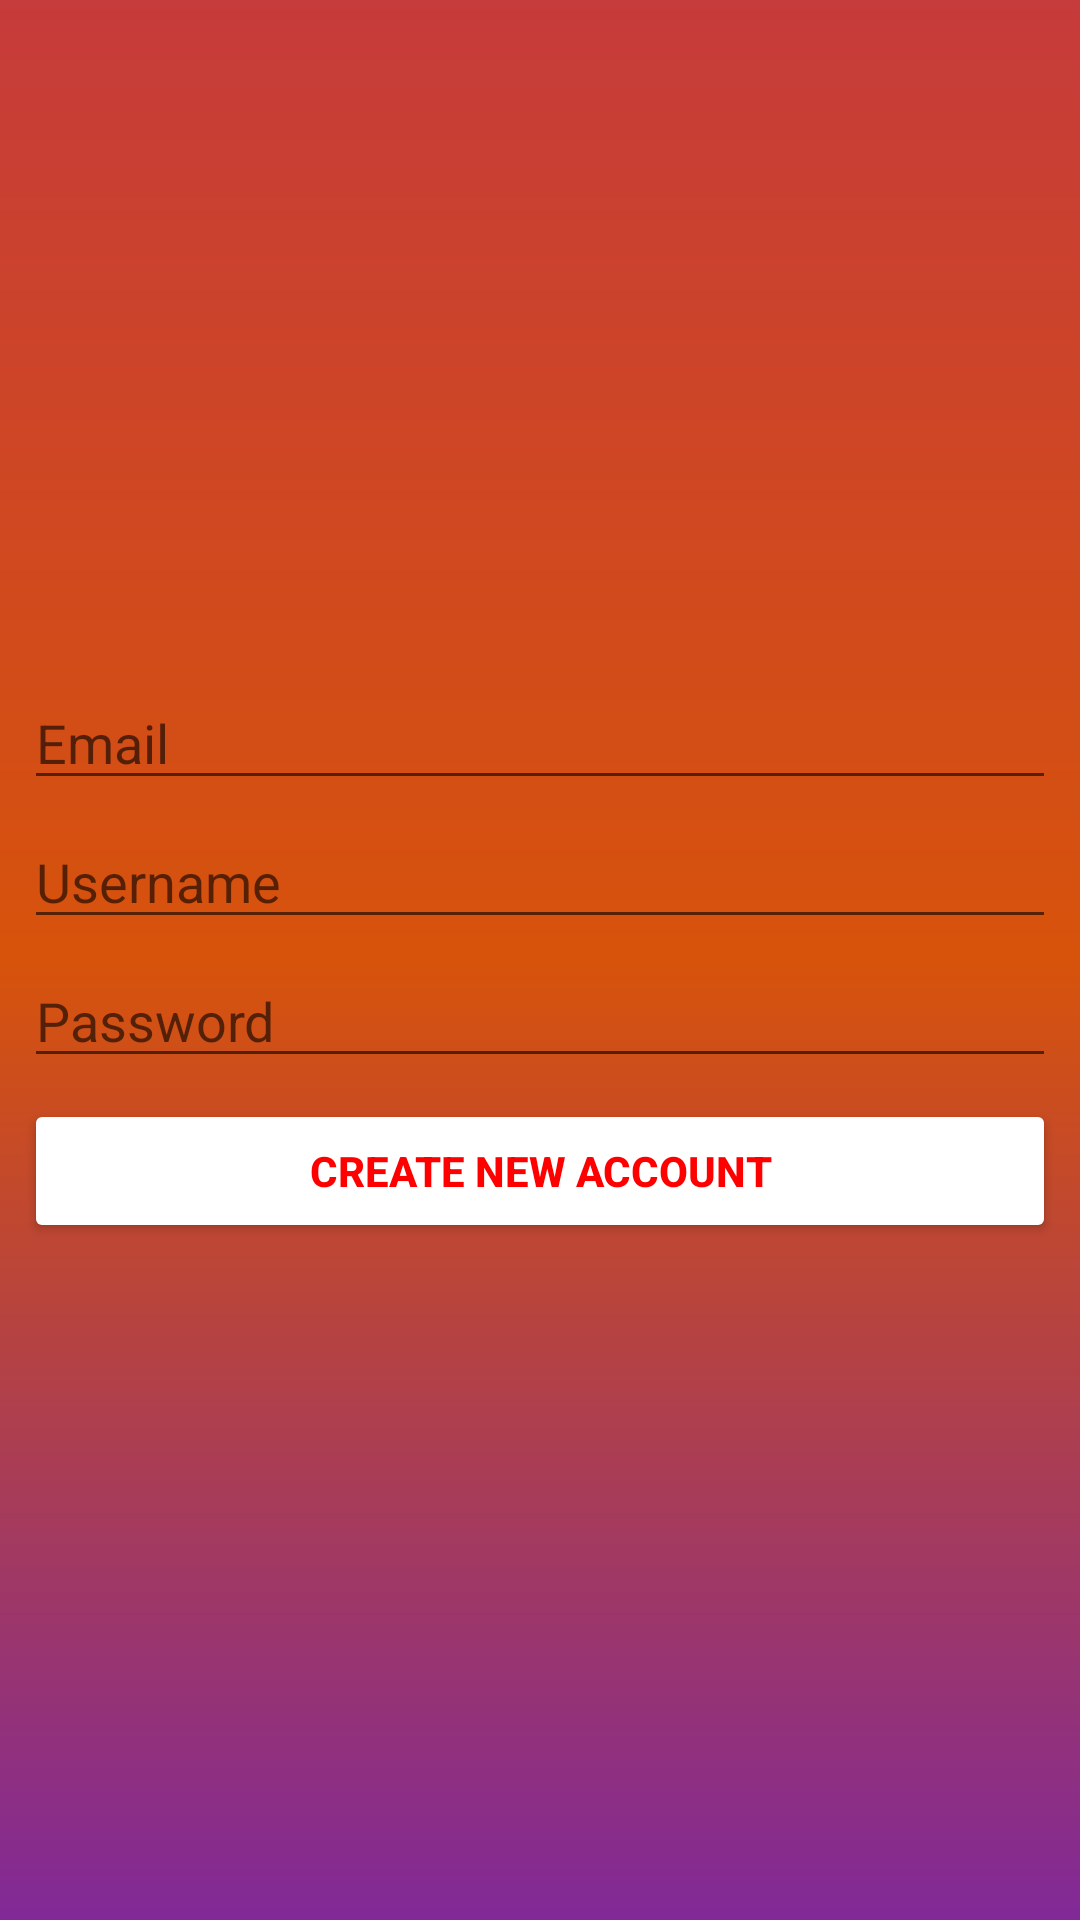

Write the Android layout XML for this screen, with the resource values it uses.
<!-- AndroidManifest.xml: application theme Theme.ThoughtsWriter -->
<!-- res/layout/activity_create_account.xml -->
<?xml version="1.0" encoding="utf-8"?>
<LinearLayout xmlns:android="http://schemas.android.com/apk/res/android"
    xmlns:app="http://schemas.android.com/apk/res-auto"
    xmlns:tools="http://schemas.android.com/tools"
    android:layout_width="match_parent"
    android:layout_height="match_parent"
    android:background="@drawable/gradient"
    android:orientation="vertical"
    android:gravity="center"
    tools:context=".CreateAccountActitvity">

    <ProgressBar
        android:id="@+id/progressBarcrateacc"
        style="?android:attr/progressBarStyle"
        android:layout_width="wrap_content"
        android:layout_height="wrap_content"
        android:visibility="gone"/>

    <LinearLayout
        android:layout_width="match_parent"
        android:layout_height="wrap_content"
        android:orientation="vertical"
        android:padding="8dp">


        <AutoCompleteTextView
            android:layout_width="match_parent"
            android:id="@+id/Emailedittextcrateacc"
            android:layout_height="wrap_content"
            android:hint="Email"
            android:inputType="textEmailAddress"
            android:maxLines="1" />

        <EditText
            android:layout_width="match_parent"
            android:layout_height="wrap_content"
            android:id="@+id/usernameedittextcreateacc"
            android:hint="Username"
            android:maxLines="1"
            android:layout_marginTop="5dp"/>

        <EditText
            android:layout_width="match_parent"
            android:layout_height="wrap_content"
            android:id="@+id/passwordedittextcreateacc"
            android:hint="Password"
            android:inputType="textPassword"
            android:maxLines="1"
            android:layout_marginTop="5dp"/>

        <Button
            android:id="@+id/CreateAccountbuttoncreateacc"
            android:layout_width="match_parent"
            android:layout_height="wrap_content"
            android:layout_marginTop="7dp"
            android:backgroundTint="#FFFFFF"
            android:text="Create New Account"
            android:textColor="#FF0000"
            android:textColorHint="#FF0000"
            android:textStyle="bold"
            app:cornerRadius="14dp" />

    </LinearLayout>
</LinearLayout>
<!-- resources referenced by this layout -->
<resources>
  <!-- drawable gradient (drawable) -->
  <?xml version="1.0" encoding="utf-8"?>
  <shape xmlns:android="http://schemas.android.com/apk/res/android"
      android:shape="rectangle">
  
      <gradient android:startColor="#C63B3B"
          android:centerColor="#D7530B"
          android:endColor="#812997"
          android:angle="270"/>
  
  
  </shape>
  <style name="Theme.ThoughtsWriter" parent="Theme.MaterialComponents.Light">
          
          <item name="colorPrimary">@color/purple_500</item>
          <item name="colorPrimaryVariant">@color/purple_700</item>
          <item name="colorOnPrimary">@color/white</item>
          
          <item name="colorSecondary">@color/teal_200</item>
          <item name="colorSecondaryVariant">@color/teal_700</item>
          <item name="colorOnSecondary">@color/black</item>
          
          <item name="android:statusBarColor" tools:targetApi="l">?attr/colorPrimaryVariant</item>
          
      </style>
  <color name="purple_500">#C63B3B</color>
  <color name="purple_700">#C63B3B</color>
  <color name="white">#FFFFFFFF</color>
  <color name="teal_200">#FF03DAC5</color>
  <color name="teal_700">#FF018786</color>
  <color name="black">#FF000000</color>
</resources>
